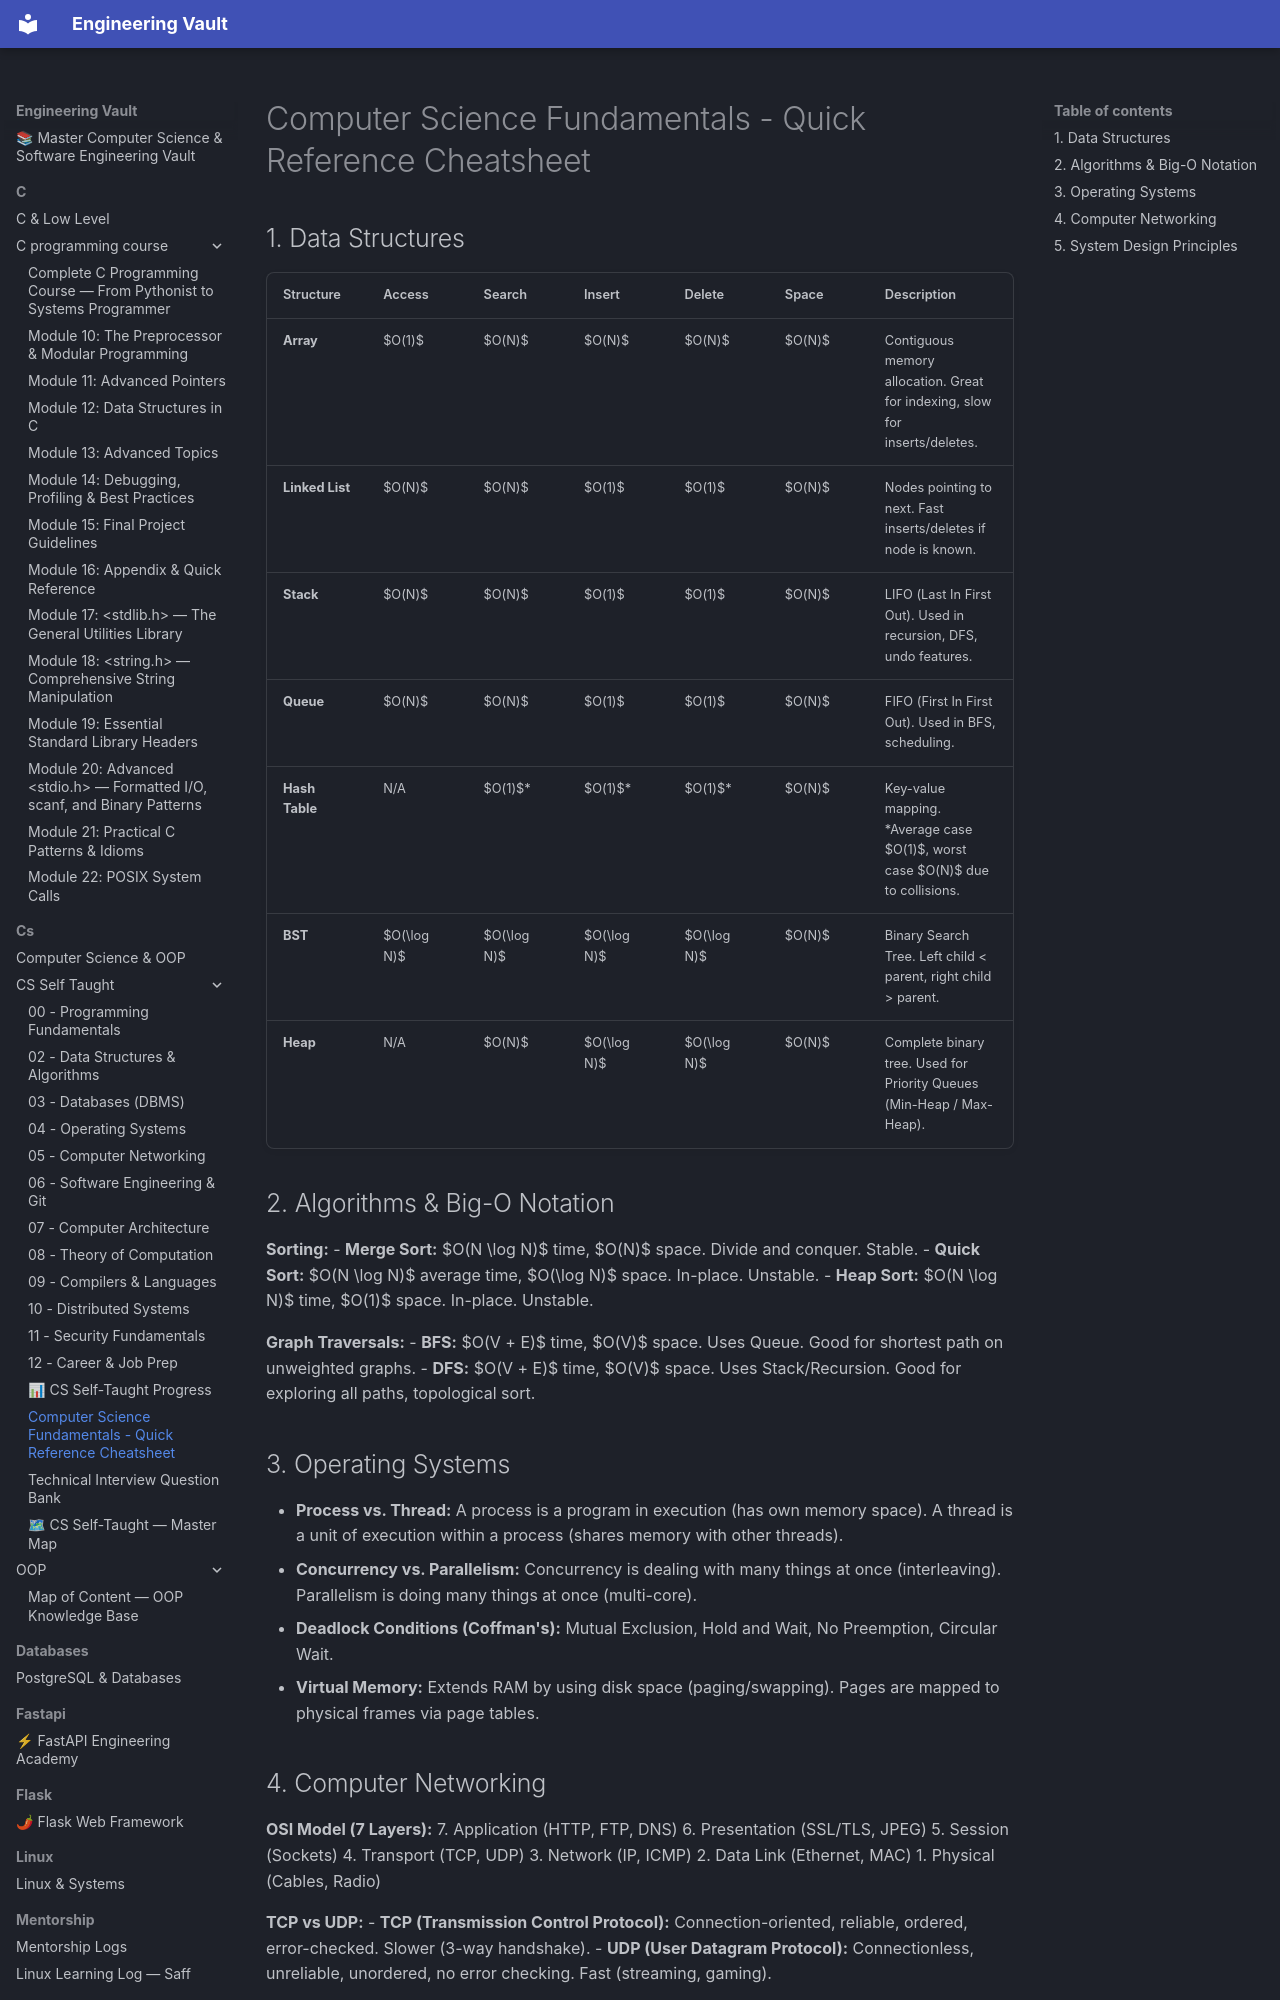

repository: Saff9/engineering-vault · page: cs/CS Self-Taught/CS_Fundamentals_Cheatsheet/index.html · generator: mkdocs

# Computer Science Fundamentals - Quick Reference Cheatsheet

## 1. Data Structures

| Structure | Access | Search | Insert | Delete | Space | Description |
|-----------|--------|--------|--------|--------|-------|-------------|
| **Array** | $O(1)$ | $O(N)$ | $O(N)$ | $O(N)$ | $O(N)$ | Contiguous memory allocation. Great for indexing, slow for inserts/deletes. |
| **Linked List** | $O(N)$ | $O(N)$ | $O(1)$ | $O(1)$ | $O(N)$ | Nodes pointing to next. Fast inserts/deletes if node is known. |
| **Stack** | $O(N)$ | $O(N)$ | $O(1)$ | $O(1)$ | $O(N)$ | LIFO (Last In First Out). Used in recursion, DFS, undo features. |
| **Queue** | $O(N)$ | $O(N)$ | $O(1)$ | $O(1)$ | $O(N)$ | FIFO (First In First Out). Used in BFS, scheduling. |
| **Hash Table** | N/A | $O(1)$*| $O(1)$*| $O(1)$*| $O(N)$ | Key-value mapping. *Average case $O(1)$, worst case $O(N)$ due to collisions. |
| **BST** | $O(\log N)$ | $O(\log N)$| $O(\log N)$| $O(\log N)$| $O(N)$ | Binary Search Tree. Left child < parent, right child > parent. |
| **Heap** | N/A | $O(N)$ | $O(\log N)$| $O(\log N)$| $O(N)$ | Complete binary tree. Used for Priority Queues (Min-Heap / Max-Heap). |

## 2. Algorithms & Big-O Notation

**Sorting:**
- **Merge Sort:** $O(N \log N)$ time, $O(N)$ space. Divide and conquer. Stable.
- **Quick Sort:** $O(N \log N)$ average time, $O(\log N)$ space. In-place. Unstable.
- **Heap Sort:** $O(N \log N)$ time, $O(1)$ space. In-place. Unstable.

**Graph Traversals:**
- **BFS:** $O(V + E)$ time, $O(V)$ space. Uses Queue. Good for shortest path on unweighted graphs.
- **DFS:** $O(V + E)$ time, $O(V)$ space. Uses Stack/Recursion. Good for exploring all paths, topological sort.

## 3. Operating Systems

- **Process vs. Thread:** A process is a program in execution (has own memory space). A thread is a unit of execution within a process (shares memory with other threads).
- **Concurrency vs. Parallelism:** Concurrency is dealing with many things at once (interleaving). Parallelism is doing many things at once (multi-core).
- **Deadlock Conditions (Coffman's):** Mutual Exclusion, Hold and Wait, No Preemption, Circular Wait.
- **Virtual Memory:** Extends RAM by using disk space (paging/swapping). Pages are mapped to physical frames via page tables.
